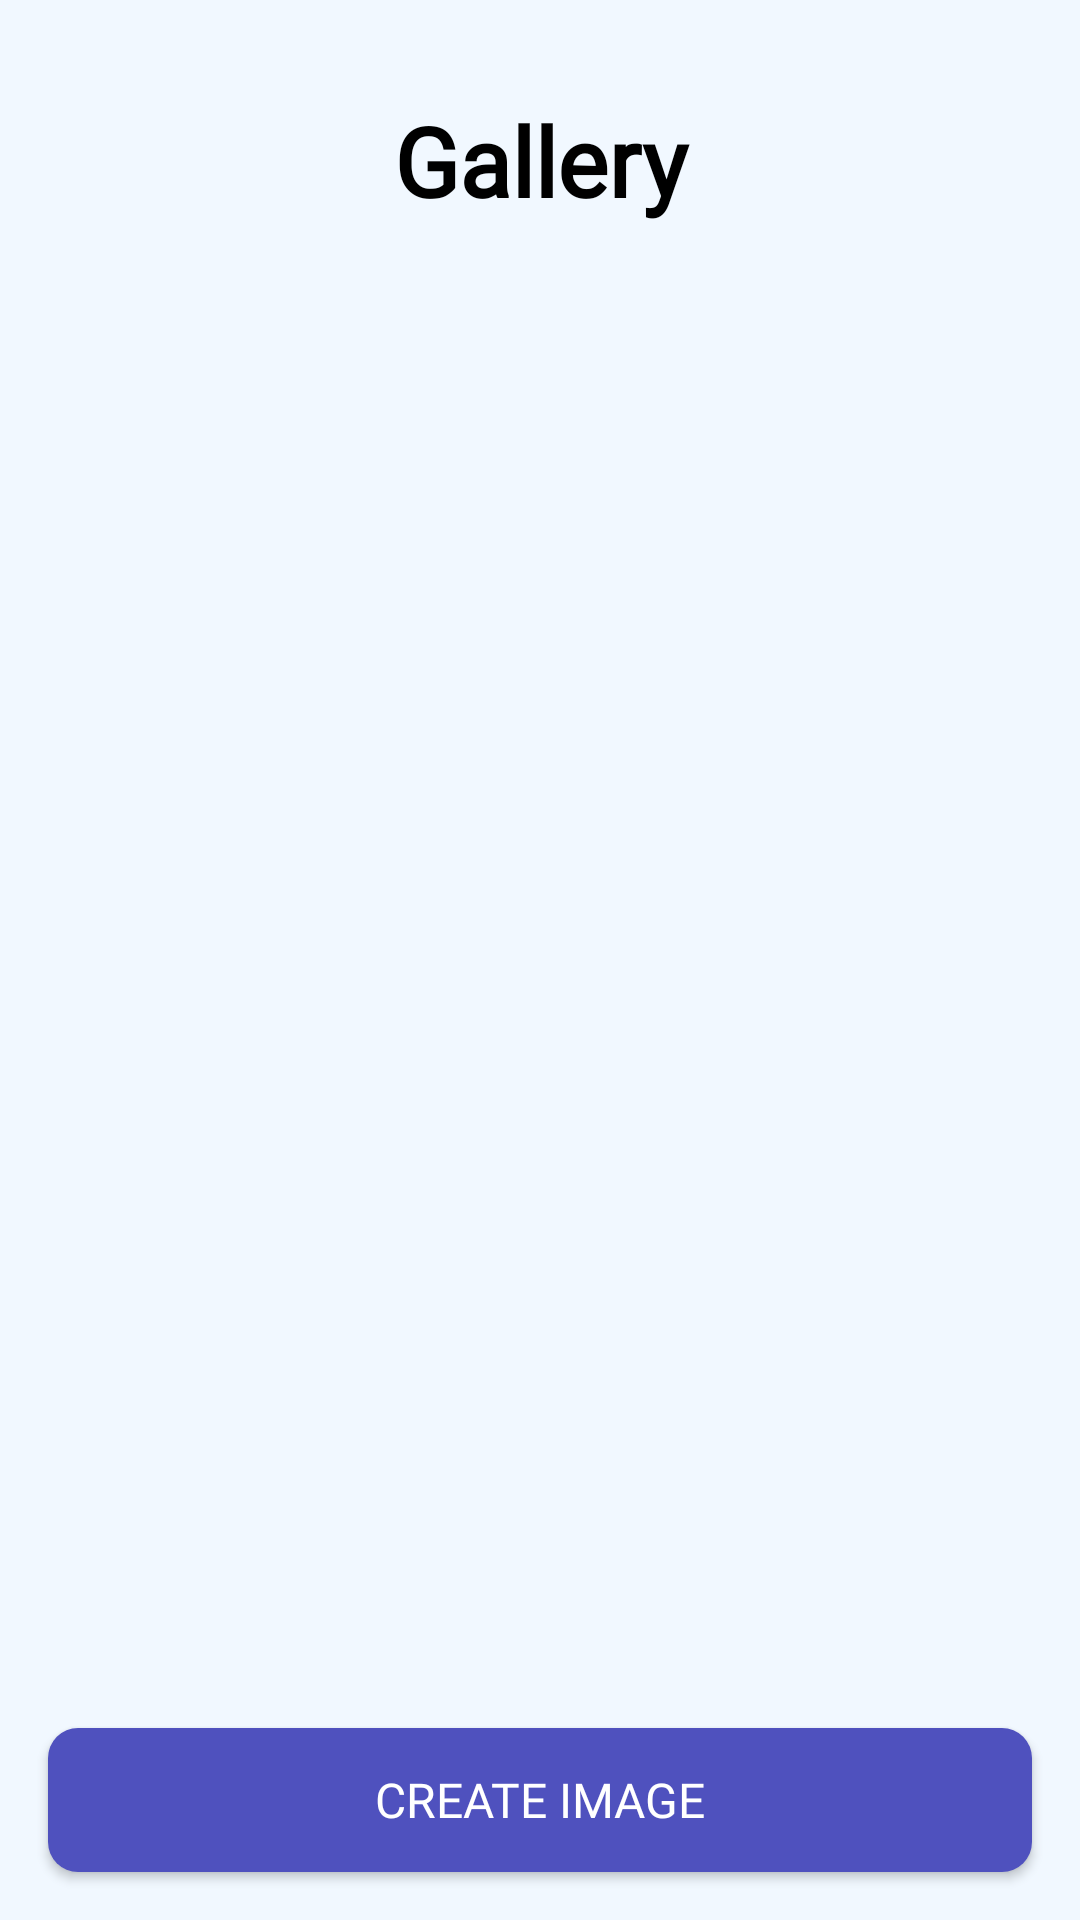

Android layout source for this screen:
<!-- AndroidManifest.xml: application theme Theme.MindSnap -->
<!-- res/layout/gallery_layout.xml -->
<?xml version="1.0" encoding="utf-8"?>
<FrameLayout xmlns:android="http://schemas.android.com/apk/res/android"
    xmlns:app="http://schemas.android.com/apk/res-auto"
    xmlns:tools="http://schemas.android.com/tools"
    android:id="@+id/fragmentContainer"
    android:layout_width="match_parent"
    android:layout_height="match_parent">

    <androidx.constraintlayout.widget.ConstraintLayout
        android:id="@+id/mainscreen"
        android:layout_width="match_parent"
        android:layout_height="match_parent"
        android:background="#F1F8FF">

        <androidx.constraintlayout.widget.Guideline
            android:id="@+id/guideline10"
            android:layout_width="wrap_content"
            android:layout_height="wrap_content"
            android:orientation="horizontal"
            app:layout_constraintGuide_percent="0.05" />

        <TextView
            android:id="@+id/GalleryTitle"
            android:layout_width="match_parent"
            android:layout_height="wrap_content"
            android:layout_alignParentTop="true"
            android:fontFamily="@font/jakarta"
            android:gravity="center"
            android:textColor="@color/black"
            android:text="@string/gallery"
            android:textSize="32sp"
            android:textStyle="bold"
            app:layout_constraintEnd_toEndOf="parent"
            app:layout_constraintStart_toStartOf="parent"
            app:layout_constraintTop_toTopOf="@+id/guideline10" />

        <androidx.recyclerview.widget.RecyclerView
            android:id="@+id/recyclerView"
            android:layout_width="match_parent"
            android:layout_height="match_parent"
            android:layout_above="@+id/btnNextPage"
            app:layout_constrainedHeight="true"
            android:layout_below="@+id/GalleryTitle"
            android:layout_margin="16dp"
            app:layout_constraintBottom_toTopOf="@+id/btnNextPage"
            app:layout_constraintEnd_toEndOf="parent"
            app:layout_constraintStart_toStartOf="parent"
            app:layout_constraintTop_toBottomOf="@+id/GalleryTitle"
            app:spanCount="2" />


        <androidx.appcompat.widget.AppCompatButton
            android:id="@+id/btnNextPage"
            android:layout_width="match_parent"
            android:layout_height="wrap_content"
            android:layout_alignParentBottom="true"
            android:layout_centerHorizontal="true"
            android:layout_gravity="center_horizontal"
            android:fontFamily="@font/jakarta"
            android:textColor="@color/white"
            android:text="@string/create_image"
            android:background="@drawable/button_design"
            android:layout_margin="16dp"
            android:textSize="16dp"
            app:layout_constraintBottom_toBottomOf="parent"
            app:layout_constraintEnd_toEndOf="parent"
            app:layout_constraintStart_toStartOf="parent" />



    </androidx.constraintlayout.widget.ConstraintLayout>


</FrameLayout>
<!-- resources referenced by this layout -->
<resources>
  <color name="black">#FF000000</color>
  <color name="white">#FFFFFFFF</color>
  <!-- drawable button_design (drawable) -->
  <?xml version="1.0" encoding="utf-8"?>
  <shape xmlns:android="http://schemas.android.com/apk/res/android" android:shape="rectangle" >
      <corners
          android:radius="10dp" />
      <solid
          android:color="#4F51BE" />
  
  
  </shape>
  <string name="create_image">Create Image</string>
  <string name="gallery">Gallery</string>
  <style name="Theme.MindSnap" parent="Base.Theme.MindSnap" />
  <style name="Base.Theme.MindSnap" parent="Theme.Material3.DayNight.NoActionBar">
          
          
      </style>
</resources>
